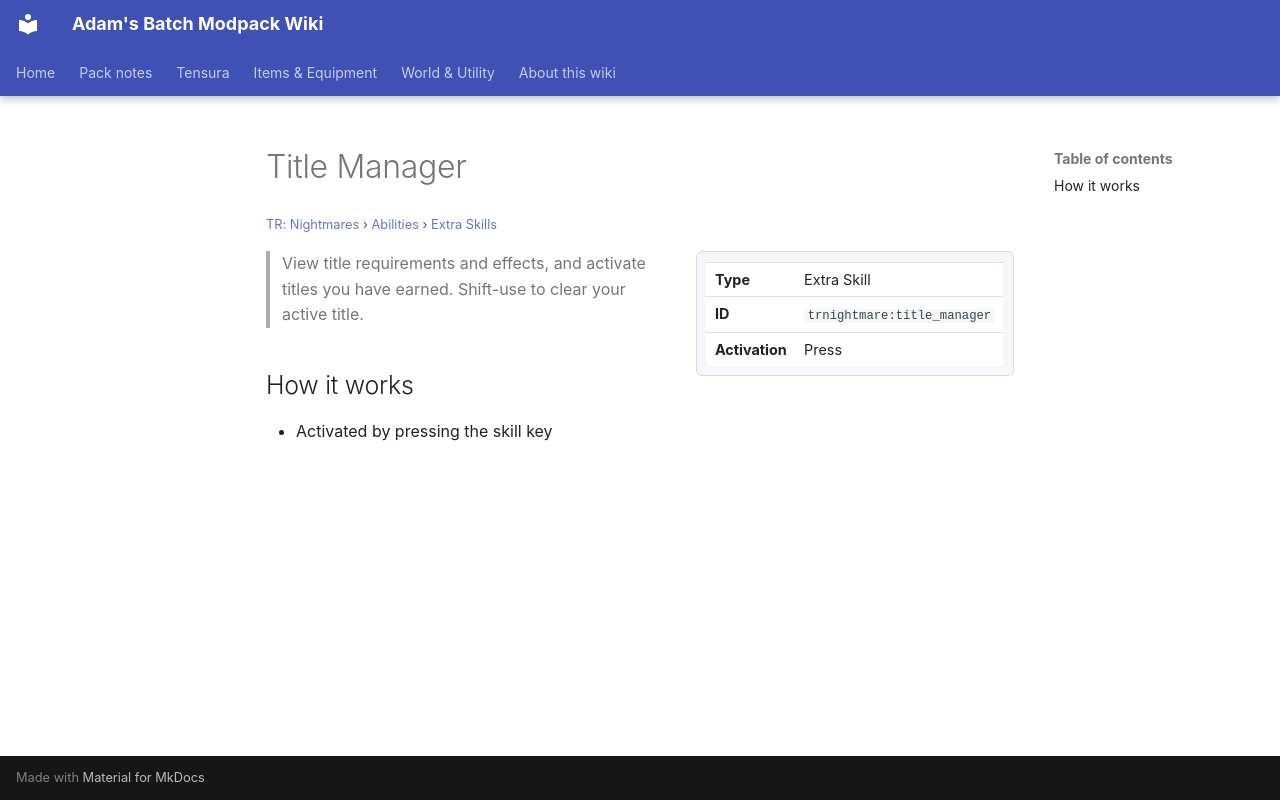

repository: Proteus-Nell/Adams-Batch-MC-Modpack-Wiki · page: tr-nightmares/abilities/extra-skills/title-manager/index.html · generator: mkdocs

# Title Manager

<small>[TR: Nightmares](../../index.md) &rsaquo; [Abilities](../index.md) &rsaquo; [Extra Skills](index.md)</small>

<div class="infobox" markdown>

| | |
|---|---|
| **Type** | Extra Skill |
| **ID** | `trnightmare:title_manager` |
| **Activation** | Press |

</div>

> View title requirements and effects, and activate titles you have earned. Shift-use to clear your active title.

## How it works

- Activated by pressing the skill key
